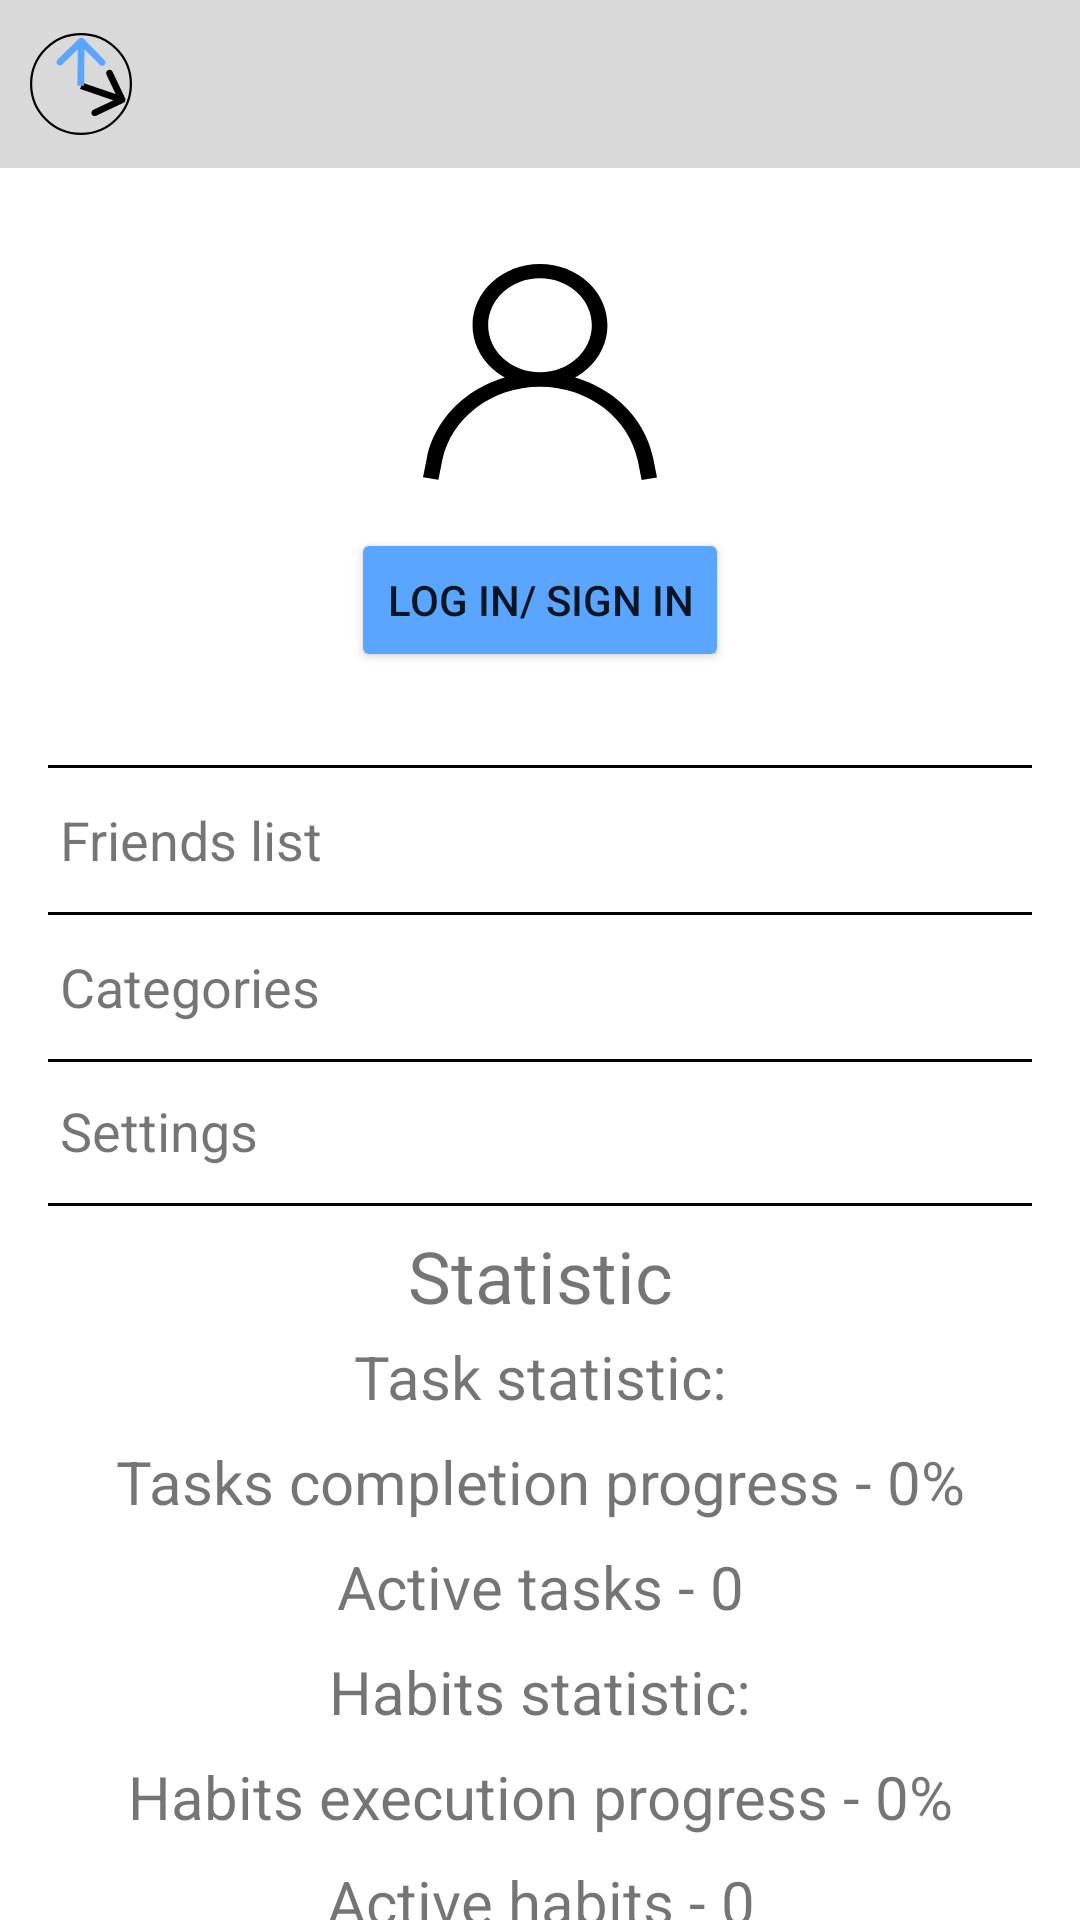

Layout XML and referenced resources for this Android screen:
<!-- AndroidManifest.xml: application theme Theme.FinalProject -->
<!-- res/layout/fragment_profile_main.xml -->
<?xml version="1.0" encoding="utf-8"?>
<androidx.constraintlayout.widget.ConstraintLayout xmlns:android="http://schemas.android.com/apk/res/android"
    xmlns:tools="http://schemas.android.com/tools"
    xmlns:app="http://schemas.android.com/apk/res-auto"
    android:layout_width="match_parent"
    android:layout_height="match_parent"
    tools:context=".ui.profile.profilemainscreen.ProfileMainFragment">

    <androidx.appcompat.widget.Toolbar
        android:id="@+id/toolbar2"
        android:layout_width="0dp"
        android:layout_height="wrap_content"
        android:background="@color/grey"
        app:layout_constraintEnd_toEndOf="parent"
        app:layout_constraintStart_toStartOf="parent"
        app:layout_constraintTop_toTopOf="parent">

    </androidx.appcompat.widget.Toolbar>


    <ImageView
        android:id="@+id/icon_app"
        android:layout_width="38dp"
        android:layout_height="34dp"
        android:layout_marginStart="8dp"
        android:src="@drawable/app_icon_small"
        app:layout_constraintBottom_toBottomOf="@+id/toolbar2"
        app:layout_constraintStart_toStartOf="parent"
        app:layout_constraintTop_toTopOf="parent" />


    <ImageView
        android:id="@+id/userView"
        android:layout_width="wrap_content"
        android:layout_height="wrap_content"
        android:layout_marginTop="32dp"
        android:src="@drawable/ic_account"
        app:layout_constraintEnd_toEndOf="parent"
        app:layout_constraintStart_toStartOf="parent"
        app:layout_constraintTop_toBottomOf="@+id/toolbar2" />

    <Button
        android:id="@+id/login_button"
        android:layout_width="wrap_content"
        android:layout_height="wrap_content"
        android:layout_marginTop="16dp"
        android:text="Log in/ Sign in"
        android:backgroundTint="@color/blue_light"
        app:layout_constraintEnd_toEndOf="parent"
        app:layout_constraintStart_toStartOf="parent"
        app:layout_constraintTop_toBottomOf="@+id/userView" />

    <View
        android:id="@+id/view"
        android:layout_width="0dp"
        android:layout_height="1dp"
        android:background="@color/black"
        app:layout_constraintBottom_toTopOf="@id/friend_list_button"
        app:layout_constraintEnd_toEndOf="@id/friend_list_button"

        app:layout_constraintStart_toStartOf="@id/friend_list_button" />

    <TextView
        android:id="@+id/friend_list_button"
        android:layout_width="0dp"
        android:layout_height="wrap_content"
        android:layout_marginStart="16dp"
        android:layout_marginTop="256dp"
        android:layout_marginEnd="16dp"
        android:background="@drawable/usual_button_selectable"
        android:gravity="start|center_vertical"
        android:minHeight="48dp"
        android:paddingStart="4dp"
        android:paddingEnd="4dp"
        android:text="Friends list"
        android:textSize="18sp"
        app:layout_constraintCircleRadius="5sp"
        app:layout_constraintEnd_toEndOf="parent"
        app:layout_constraintStart_toStartOf="parent"
        app:layout_constraintTop_toTopOf="parent" />

    <View
        android:id="@+id/second_line"
        android:layout_width="0dp"
        android:layout_height="1dp"
        android:background="@color/black"
        app:layout_constraintTop_toBottomOf="@id/friend_list_button"
        app:layout_constraintStart_toStartOf="@id/friend_list_button"
        app:layout_constraintEnd_toEndOf="@id/friend_list_button"

        />


    <TextView
        android:id="@+id/categories_button"
        android:layout_width="0dp"
        android:layout_height="wrap_content"
        android:layout_marginStart="16dp"
        android:layout_marginEnd="16dp"
        android:background="@drawable/usual_button_selectable"
        android:gravity="start|center_vertical"
        android:minHeight="48dp"
        android:paddingStart="4dp"
        android:paddingEnd="4dp"
        android:text="Categories"
        android:textSize="18sp"
        app:layout_constraintEnd_toEndOf="parent"
        app:layout_constraintHorizontal_bias="0.0"
        app:layout_constraintStart_toStartOf="parent"
        app:layout_constraintTop_toBottomOf="@+id/second_line" />

    <View
        android:layout_width="0dp"
        android:layout_height="1dp"
        android:background="@color/black"
        app:layout_constraintTop_toBottomOf="@id/categories_button"
        app:layout_constraintStart_toStartOf="@id/categories_button"
        app:layout_constraintEnd_toEndOf="@id/categories_button"

        />

    <TextView
        android:id="@+id/settings_button"
        android:layout_width="0dp"
        android:layout_height="wrap_content"
        android:layout_marginStart="16dp"
        android:layout_marginEnd="16dp"
        android:background="@drawable/usual_button_selectable"
        android:gravity="start|center_vertical"
        android:minHeight="48dp"
        android:paddingStart="4dp"
        android:paddingEnd="4dp"
        android:text="Settings"
        android:textSize="18sp"
        app:layout_constraintEnd_toEndOf="parent"
        app:layout_constraintHorizontal_bias="0.0"
        app:layout_constraintStart_toStartOf="parent"
        app:layout_constraintTop_toBottomOf="@+id/categories_button" />

    <View
        android:layout_width="0dp"
        android:layout_height="1dp"
        android:background="@color/black"
        app:layout_constraintTop_toBottomOf="@id/settings_button"
        app:layout_constraintStart_toStartOf="@id/settings_button"
        app:layout_constraintEnd_toEndOf="@id/settings_button"

        />

    <Button
        android:id="@+id/logoutButton"
        android:layout_width="wrap_content"
        android:layout_height="wrap_content"
        android:layout_marginBottom="24dp"
        android:text="Log out"
        android:visibility="gone"
        app:layout_constraintBottom_toBottomOf="parent"
        app:layout_constraintEnd_toEndOf="parent"
        app:layout_constraintStart_toStartOf="parent" />

    <TextView
        android:id="@+id/userNameTV"
        android:layout_width="wrap_content"
        android:layout_height="wrap_content"
        android:layout_marginTop="16dp"
        android:textSize="24sp"
        android:text="Username"
        android:visibility="gone"
        app:layout_constraintEnd_toEndOf="parent"
        app:layout_constraintHorizontal_bias="0.498"
        app:layout_constraintStart_toStartOf="parent"
        app:layout_constraintTop_toBottomOf="@+id/userView" />

    <TextView
        android:id="@+id/textView2"
        android:layout_width="match_parent"
        android:layout_height="wrap_content"
        android:layout_marginTop="8dp"
        android:gravity="center"
        android:text="Statistic"
        android:textSize="24sp"
        app:layout_constraintTop_toBottomOf="@id/settings_button" />

    <TextView
        android:id="@+id/taskStatisticTv"
        android:layout_width="match_parent"
        android:layout_height="wrap_content"
        android:layout_marginTop="4dp"
        android:gravity="center"
        android:text="Task statistic:"
        android:textSize="20sp"
        app:layout_constraintStart_toStartOf="parent"
        app:layout_constraintTop_toBottomOf="@+id/textView2" />

    <TextView
        android:id="@+id/taskProgressTv"
        android:layout_width="match_parent"
        android:layout_height="wrap_content"
        android:layout_marginTop="8dp"
        android:gravity="center"
        android:text="Tasks completion progress - 0%"
        android:textSize="20sp"
        app:layout_constraintStart_toStartOf="parent"
        app:layout_constraintTop_toBottomOf="@+id/taskStatisticTv" />

    <TextView
        android:id="@+id/taskActiveNumberTv"
        android:layout_width="match_parent"
        android:layout_height="wrap_content"
        android:layout_marginTop="8dp"
        android:gravity="center"
        android:text="Active tasks - 0"
        android:textSize="20sp"
        app:layout_constraintStart_toStartOf="parent"
        app:layout_constraintTop_toBottomOf="@+id/taskProgressTv" />

    <TextView
        android:id="@+id/habitsStatisticTv"
        android:layout_width="match_parent"
        android:layout_height="wrap_content"
        android:layout_marginTop="8dp"
        android:gravity="center"
        android:text="Habits statistic:"
        android:textSize="20sp"
        app:layout_constraintStart_toStartOf="parent"
        app:layout_constraintTop_toBottomOf="@+id/taskActiveNumberTv" />

    <TextView
        android:id="@+id/habitProgressTv"
        android:layout_width="match_parent"
        android:layout_height="wrap_content"
        android:layout_marginTop="8dp"
        android:gravity="center"
        android:text="Habits execution progress - 0%"
        android:textSize="20sp"
        app:layout_constraintStart_toStartOf="parent"
        app:layout_constraintTop_toBottomOf="@+id/habitsStatisticTv" />

    <TextView
        android:id="@+id/habitActiveNumberTv"
        android:layout_width="match_parent"
        android:layout_height="wrap_content"
        android:layout_marginTop="8dp"
        android:gravity="center"
        android:text="Active habits - 0"
        android:textSize="20sp"
        app:layout_constraintStart_toStartOf="parent"
        app:layout_constraintTop_toBottomOf="@+id/habitProgressTv" />


</androidx.constraintlayout.widget.ConstraintLayout>
<!-- resources referenced by this layout -->
<resources>
  <color name="black">#FF000000</color>
  <color name="blue_light">#59A5FF</color>
  <color name="grey">#D9D9D9</color>
  <!-- drawable app_icon_small (drawable) -->
  <vector android:height="18dp" android:viewportHeight="46"
      android:viewportWidth="46" android:width="18dp" xmlns:android="http://schemas.android.com/apk/res/android">
      <path android:fillColor="#000000" android:pathData="M42.183,31.462C42.941,31.102 43.271,30.212 42.921,29.473L37.21,17.433C36.86,16.694 35.961,16.387 35.203,16.746C34.445,17.106 34.115,17.996 34.465,18.735L39.541,29.437L28.561,34.646C27.803,35.005 27.472,35.896 27.823,36.634C28.173,37.373 29.072,37.681 29.83,37.321L42.183,31.462ZM22.584,25.22L41.027,31.53L42.07,28.718L23.628,22.408L22.584,25.22Z"/>
      <path android:fillColor="#59A5FF" android:pathData="M24.178,2.613C23.598,2.022 22.649,2.012 22.056,2.592L12.411,12.045C11.819,12.625 11.809,13.575 12.388,14.167C12.968,14.758 13.918,14.767 14.509,14.187L23.084,5.785L31.479,14.352C32.059,14.943 33.009,14.952 33.6,14.372C34.192,13.792 34.202,12.842 33.623,12.251L24.178,2.613ZM24.394,23.829L24.606,3.678L21.606,3.649L21.394,23.799L24.394,23.829Z"/>
      <path android:fillColor="#00000000"
          android:pathData="M23,23m-22.5,0a22.5,22.5 0,1 1,45 0a22.5,22.5 0,1 1,-45 0"
          android:strokeColor="#000000" android:strokeWidth="1"/>
  </vector>
  <!-- drawable ic_account (drawable) -->
  <vector xmlns:android="http://schemas.android.com/apk/res/android"
      android:width="78dp"
      android:height="72dp"
      android:viewportWidth="39"
      android:viewportHeight="36">
    <path
        android:pathData="M19.5,0C25.71,0 30.744,4.568 30.744,10.203C30.744,15.839 25.71,20.407 19.5,20.407C13.29,20.407 8.256,15.839 8.256,10.203C8.263,4.571 13.293,0.006 19.499,0H19.5H19.5ZM19.5,18.045C24.272,18.045 28.141,14.534 28.141,10.203C28.141,5.873 24.272,2.362 19.5,2.362C14.728,2.362 10.859,5.873 10.859,10.203C10.865,14.532 14.73,18.039 19.499,18.045H19.5ZM36.439,36L35.797,32.769C34.339,25.709 27.599,20.438 19.504,20.438H19.5H19.5C11.412,20.438 4.677,25.697 3.221,32.652L3.205,32.745L2.565,35.968L0,35.55L0.642,32.322C2.343,24.164 10.137,18.077 19.497,18.077C28.867,18.077 36.667,24.177 38.338,32.239L38.356,32.347L39,35.581L36.439,36Z"
        android:fillColor="#000000"/>
  </vector>
  <style name="Theme.FinalProject" parent="Theme.MaterialComponents.DayNight.NoActionBar">
          
          <item name="colorPrimary">@color/blue_light</item>
          <item name="colorPrimaryVariant">@color/blue_dark</item>
          <item name="colorOnPrimary">@color/white</item>
          
          <item name="colorSecondary">@color/teal_200</item>
          <item name="colorSecondaryVariant">@color/teal_700</item>
          <item name="colorOnSecondary">@color/black</item>
          
          <item name="android:statusBarColor">@color/grey</item>
          <item name="android:navigationBarColor"> @color/grey</item>
      </style>
  <color name="blue_dark">#0030DA</color>
  <color name="white">#FFFFFFFF</color>
  <color name="teal_200">#FF03DAC5</color>
  <color name="teal_700">#FF018786</color>
</resources>
